Photos from the image-classification dataset "costa_rica" in the GitHub repository NickStrauch13/SingNET. Its 5 classes are: broad-billed motmot, great tinamou, green ibis, white-breasted wood wren, yellow-throated toucan.

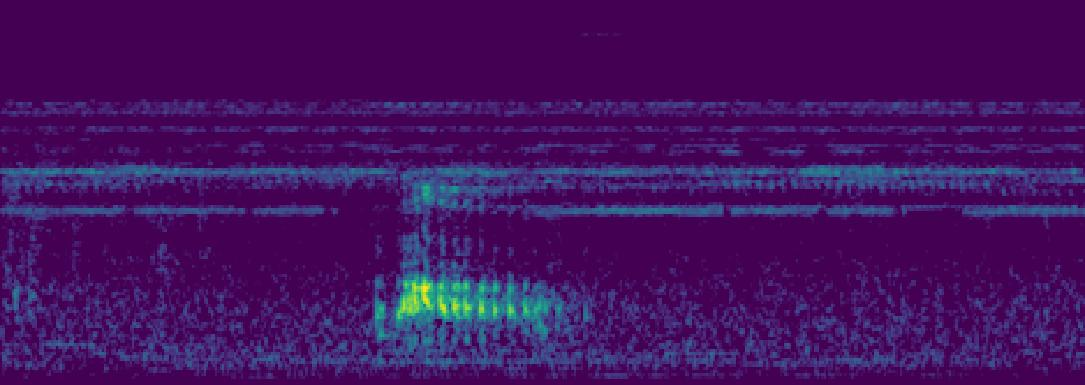
Label: green ibis

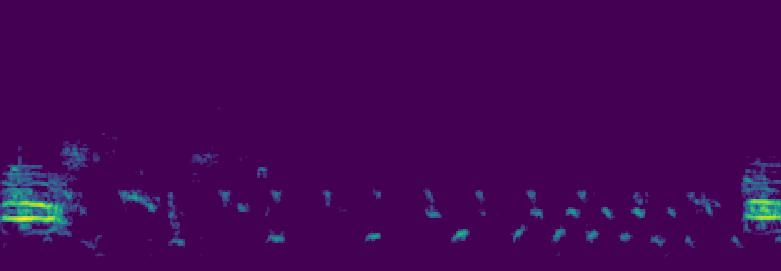
Label: broad-billed motmot

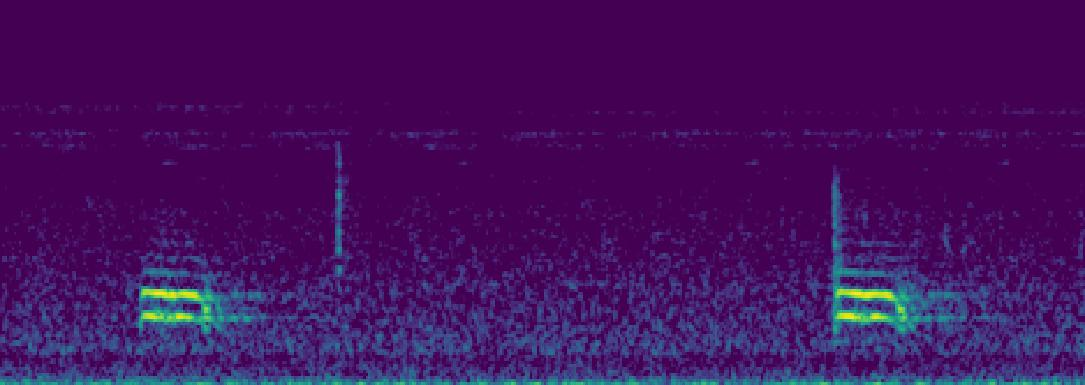
Label: broad-billed motmot

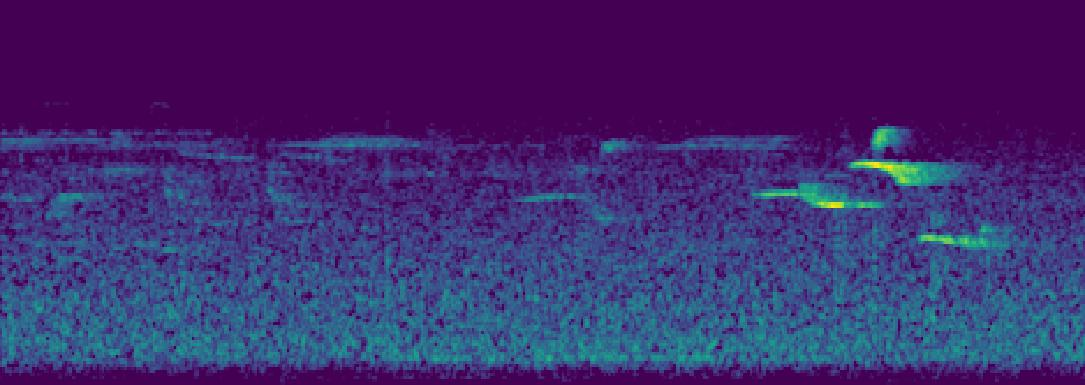
Label: white-breasted wood wren

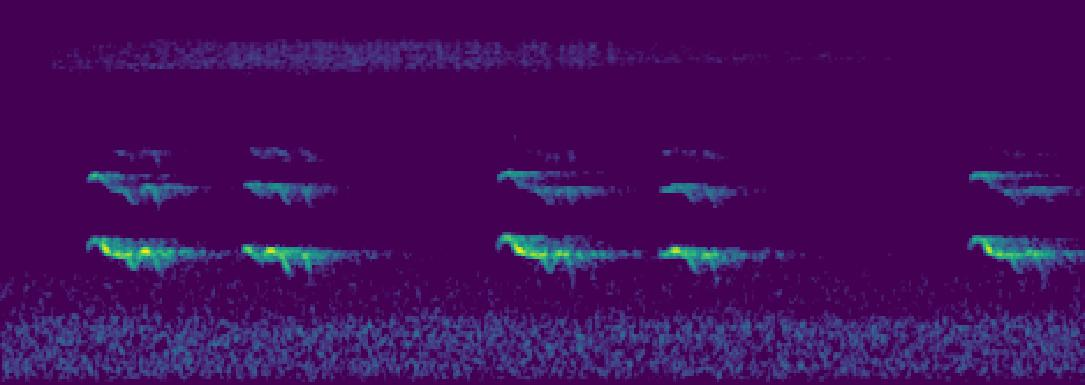
Label: yellow-throated toucan

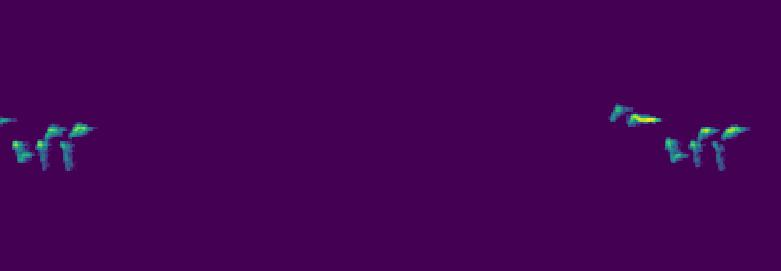
Label: white-breasted wood wren
